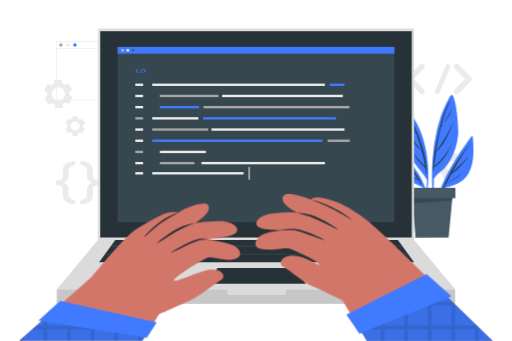
t = 0.00 s
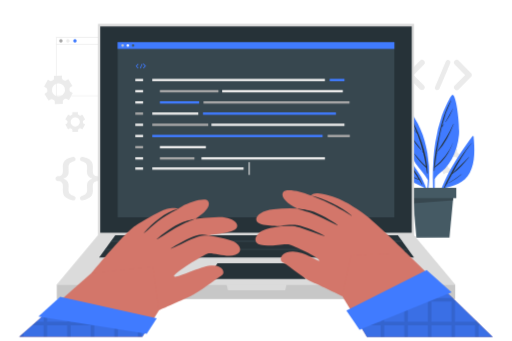
t = 1.05 s
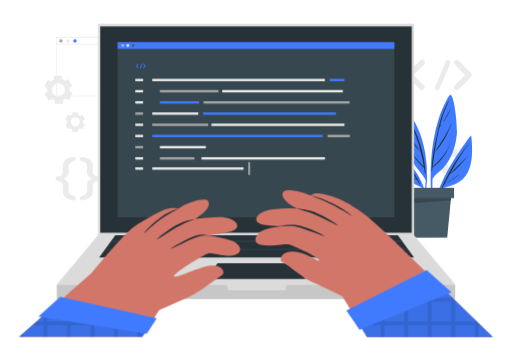
t = 1.95 s
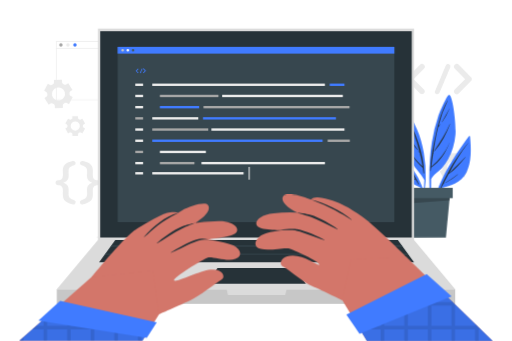
t = 3.00 s
t = 4.05 s: frame unchanged from t = 1.95 s, image omitted
t = 4.95 s: frame unchanged from t = 1.05 s, image omitted

The animated SVG that drew these frames (rendered in a browser with its animation timeline set to each time). Animation: 2 CSS @keyframes rules; one cycle of 6.00 s, repeats indefinitely.

<svg class="animated" id="freepik_stories-hand-coding" xmlns="http://www.w3.org/2000/svg" viewBox="0 0 750 500" version="1.1" xmlns:xlink="http://www.w3.org/1999/xlink" xmlns:svgjs="http://svgjs.com/svgjs"><style>svg#freepik_stories-hand-coding:not(.animated) .animable {opacity: 0;}svg#freepik_stories-hand-coding.animated #freepik--background-complete--inject-28 {animation: 1.5s Infinite  linear floating;animation-delay: 0s;}svg#freepik_stories-hand-coding.animated #freepik--Plant--inject-28 {animation: 6s Infinite  linear shake;animation-delay: 0s;}svg#freepik_stories-hand-coding.animated #freepik--Device--inject-28 {animation: 3s Infinite  linear floating;animation-delay: 0s;}svg#freepik_stories-hand-coding.animated #freepik--Character--inject-28 {animation: 1.5s Infinite  linear floating;animation-delay: 0s;}            @keyframes floating {                0% {                    opacity: 1;                    transform: translateY(0px);                }                50% {                    transform: translateY(-10px);                }                100% {                    opacity: 1;                    transform: translateY(0px);                }            }                    @keyframes shake {                10%, 90% {                    transform: translate3d(-1px, 0, 0);                  }                  20%, 80% {                    transform: translate3d(2px, 0, 0);                  }                  30%, 50%, 70% {                    transform: translate3d(-4px, 0, 0);                  }                  40%, 60% {                    transform: translate3d(4px, 0, 0);                  }            }        </style><g id="freepik--background-complete--inject-28" class="animable" style="transform-origin: 377.81px 180.053px;"><path d="M208.14,147H81.5V60.39H208.14ZM82.5,146H207.14V61.39H82.5Z" style="fill: rgb(235, 235, 235); transform-origin: 144.82px 103.695px;" id="elu32ae487rp" class="animable"></path><path d="M91.4,66a2.52,2.52,0,1,1-2.52-2.52A2.52,2.52,0,0,1,91.4,66Z" style="fill: rgb(166, 166, 166); transform-origin: 88.88px 66px;" id="el55fqo9icja" class="animable"></path><path d="M101.7,66a2.53,2.53,0,1,1-2.52-2.52A2.52,2.52,0,0,1,101.7,66Z" style="fill: rgb(235, 235, 235); transform-origin: 99.17px 66.01px;" id="el81n24rjcxfe" class="animable"></path><path d="M112,66a2.52,2.52,0,1,1-2.52-2.52A2.52,2.52,0,0,1,112,66Z" style="fill: rgb(64, 123, 255); transform-origin: 109.48px 66px;" id="elln04lf8kpwa" class="animable"></path><rect x="82" y="70.41" width="125.64" height="1" style="fill: rgb(235, 235, 235); transform-origin: 144.82px 70.91px;" id="elvd82x3hmw2h" class="animable"></rect><path d="M73.84,151.67a2.79,2.79,0,0,1,2.93,0q.36.23.75.42c.25.14.51.27.77.4a2.78,2.78,0,0,1,1.63,2.41l.11,3.6,11.71-.37-.11-3.59A2.79,2.79,0,0,1,93.1,152a15.21,15.21,0,0,0,1.49-.91,2.76,2.76,0,0,1,2.9-.19l3.16,1.7,5.54-10.33L103,140.6a2.76,2.76,0,0,1-1.45-2.52,17,17,0,0,0-.06-1.75,2.78,2.78,0,0,1,1.29-2.62l3-1.89-6.17-10-3.07,1.9a2.77,2.77,0,0,1-2.91,0q-.36-.22-.75-.42c-.25-.14-.51-.27-.77-.39a2.79,2.79,0,0,1-1.63-2.43l-.11-3.59-11.71.36.11,3.58a2.78,2.78,0,0,1-1.46,2.53c-.51.28-1,.59-1.49.92a2.78,2.78,0,0,1-2.91.19l-3.16-1.69-5.54,10.32,3.16,1.7a2.75,2.75,0,0,1,1.45,2.53A17.06,17.06,0,0,0,69,139.1a2.8,2.8,0,0,1-1.29,2.62l-3,1.89,6.17,9.95Zm2.94-18.49a9.59,9.59,0,1,1,3.93,13A9.61,9.61,0,0,1,76.78,133.18Z" style="fill: rgb(235, 235, 235); transform-origin: 85.2px 137.695px;" id="elwzlthq044f" class="animable"></path><path d="M653.36,259.52a2.77,2.77,0,0,1,2.92,0l.75.43.78.39a2.78,2.78,0,0,1,1.63,2.41l.11,3.6,11.71-.37-.11-3.59a2.77,2.77,0,0,1,1.47-2.52,17.37,17.37,0,0,0,1.48-.92,2.8,2.8,0,0,1,2.91-.19l3.16,1.7,5.54-10.33-3.16-1.69a2.77,2.77,0,0,1-1.45-2.53,16.86,16.86,0,0,0-.06-1.74,2.8,2.8,0,0,1,1.29-2.63l3-1.89-6.17-10-3.07,1.91a2.77,2.77,0,0,1-2.91,0l-.75-.42c-.25-.14-.51-.27-.77-.39a2.77,2.77,0,0,1-1.63-2.42l-.11-3.6-11.71.36.11,3.59a2.76,2.76,0,0,1-1.46,2.52,14.28,14.28,0,0,0-1.49.93,2.78,2.78,0,0,1-2.91.18l-3.16-1.69L643.81,241l3.16,1.69a2.79,2.79,0,0,1,1.45,2.53,17.06,17.06,0,0,0,.06,1.75,2.79,2.79,0,0,1-1.3,2.62l-3,1.89,6.17,10ZM656.3,241a9.59,9.59,0,1,1,3.92,13A9.59,9.59,0,0,1,656.3,241Z" style="fill: rgb(235, 235, 235); transform-origin: 664.76px 245.54px;" id="elpfpat5nbrl" class="animable"></path><path d="M97.46,182.31a2,2,0,0,1,1,1.82c0,.2,0,.4,0,.6s0,.41,0,.61a1.93,1.93,0,0,1-1,1.8l-2.19,1.26,4.11,7.11,2.18-1.26a1.93,1.93,0,0,1,2,.08c.34.22.7.42,1.06.61a1.94,1.94,0,0,1,1.08,1.73v2.51H114v-2.51a1.94,1.94,0,0,1,1.08-1.73c.36-.19.71-.39,1-.61a1.94,1.94,0,0,1,2-.08l2.18,1.26,4.1-7.11-2.19-1.26a1.94,1.94,0,0,1-1-1.81c0-.2,0-.4,0-.6s0-.4,0-.6a1.94,1.94,0,0,1,1-1.81l2.18-1.26-4.1-7.11-2.17,1.26a2,2,0,0,1-2.05-.07,11.27,11.27,0,0,0-1.06-.62,1.93,1.93,0,0,1-1.08-1.73v-2.51h-8.21v2.51a1.93,1.93,0,0,1-1.08,1.73,10.13,10.13,0,0,0-1.06.62,2,2,0,0,1-2,.07L99.39,174l-4.11,7.11ZM109.85,178a6.73,6.73,0,1,1-6.72,6.73A6.74,6.74,0,0,1,109.85,178Z" style="fill: rgb(235, 235, 235); transform-origin: 109.815px 184.73px;" id="el1ipd89h8v6mi" class="animable"></path><path d="M91.66,285c0-1.13.15-4.14.15-5.42,0-5.49-2-8-7.07-8.12-2.4-.15-3.83-1.58-3.83-3.61s1.43-3.46,3.83-3.61c5.12-.23,7.07-2.64,7.07-8.2,0-1.28-.15-4.29-.15-5.42,0-7.29,3.09-12,14.75-14.51a3.25,3.25,0,0,1,2,6.16c-7.3,2.26-8.35,4.59-8.35,9.71,0,1.5.15,4,.15,5.56,0,5.87-2.86,8.73-7.83,10.31,5,1.65,7.83,4.44,7.83,10.3,0,1.58-.15,4.06-.15,5.57,0,5.11,1,7.45,8.35,9.7a3.25,3.25,0,0,1-2,6.17C94.75,297,91.66,292.34,91.66,285Z" style="fill: rgb(235, 235, 235); transform-origin: 95.6838px 267.857px;" id="el5981wxtuund" class="animable"></path><path d="M135.74,250.59c0,1.13-.15,4.14-.15,5.42,0,5.56,2,8,7.15,8.2,2.33.15,3.76,1.58,3.76,3.61s-1.43,3.46-3.76,3.61c-5.12.15-7.15,2.63-7.15,8.12,0,1.28.15,4.29.15,5.42,0,7.37-3.08,12-14.74,14.59a3.24,3.24,0,0,1-2-6.17c7.22-2.25,8.28-4.59,8.28-9.7,0-1.51-.15-4-.15-5.57,0-5.86,2.85-8.72,7.82-10.3-5-1.66-7.82-4.44-7.82-10.31,0-1.58.15-4.06.15-5.56,0-5.12-1.06-7.45-8.28-9.71a3.11,3.11,0,0,1-2.18-3.08,3.16,3.16,0,0,1,4.14-3.08C132.66,238.63,135.74,243.3,135.74,250.59Z" style="fill: rgb(235, 235, 235); transform-origin: 131.63px 267.82px;" id="elbqxxiv8h7kb" class="animable"></path><path d="M621.19,131.26a4,4,0,0,1-2.81,6.91,4.27,4.27,0,0,1-3-1.15l-18-18.26c-.2-.06-.26-.19-.32-.38a.84.84,0,0,0-.2-.13,2.11,2.11,0,0,1-.19-.51.34.34,0,0,1-.19-.26c-.06-.13-.06-.32-.13-.38s-.13-.26-.13-.32v-.45c0-.13-.06-.19-.06-.39s.06-.25.06-.32v-.44c0-.13.13-.2.13-.26s.07-.32.13-.51.06-.07.06-.13.2-.45.32-.58a.13.13,0,0,1,.13-.13,1.19,1.19,0,0,1,.39-.44l18-18.26a4.17,4.17,0,0,1,5.76,0,4,4,0,0,1,0,5.76L606,115.94Z" style="fill: rgb(235, 235, 235); transform-origin: 609.303px 115.943px;" id="elaqq6jalffme" class="animable"></path><path d="M637.53,133.31,653.22,96a3.55,3.55,0,0,1,4.68-1.86,3.45,3.45,0,0,1,1.79,4.55L644,136.06a3.54,3.54,0,0,1-3.27,2.11,3.1,3.1,0,0,1-1.28-.25A3.46,3.46,0,0,1,637.53,133.31Z" style="fill: rgb(235, 235, 235); transform-origin: 648.61px 116.008px;" id="el49qo4ms7h7r" class="animable"></path><path d="M690.7,118.25a.06.06,0,0,1-.06.06,3.18,3.18,0,0,1-.45.45l-18,18.26a4.19,4.19,0,0,1-5.77,0,4.06,4.06,0,0,1,0-5.76l15.18-15.32-15.18-15.31a4.06,4.06,0,0,1,0-5.76,4.18,4.18,0,0,1,5.77,0l18,18.26a3.15,3.15,0,0,1,.45.44c.06,0,.06.13.06.13a5.27,5.27,0,0,1,.32.58c0,.06.07.06.07.13a2.52,2.52,0,0,0,.19.57c0,.07.06.07.06.2v.44c0,.07.07.26.07.32s-.07.26-.07.32v.52c0,.06-.06.06-.06.13a4.11,4.11,0,0,0-.19.57c0,.07-.07.07-.07.19S690.83,118,690.7,118.25Z" style="fill: rgb(235, 235, 235); transform-origin: 678.316px 115.943px;" id="elh5e6wabth9p" class="animable"></path></g><g id="freepik--Floor--inject-28" class="animable" style="transform-origin: 375.02px 348.196px;"><path d="M59.52,348.2c202.12-.62,428.84-.62,631,0-202.12.61-428.84.61-631,0Z" style="fill: rgb(38, 50, 56); transform-origin: 375.02px 348.196px;" id="el7mxpcghzt8k" class="animable"></path></g><g id="freepik--Plant--inject-28" class="animable" style="transform-origin: 633.15px 243.675px;"><path d="M691,199.77c-23.36,31.64-47.72,68.35-53.65,108-.07.6.89.8,1,.2a235.06,235.06,0,0,1,10.33-31.76c15.36-4.23,30.43-7.7,38.5-22.94,8.22-15.67,7.18-36.1,5.61-53.17C692.74,199.21,691.5,199.16,691,199.77Z" style="fill: rgb(64, 123, 255); transform-origin: 665.61px 253.848px;" id="ele58oltgowol" class="animable"></path><path d="M649,275.93c10.5-23.55,24-47.19,41.09-66.55.11-.13.29.05.19.18-11.21,13.79-19.73,28.81-28,44.09,7.73-7.85,16.21-14.88,23.54-23.21.14-.16.37.08.23.24-7.27,8.73-15.22,18.21-24.69,24.67q-3.82,7-7.71,14.1c.64-.36,1.29-.67,1.95-1,.11-.05.21.12.1.18-.72.36-1.44.75-2.19,1.06-1.23,2.23-2.44,4.46-3.71,6.68C649.44,276.86,648.75,276.43,649,275.93Z" style="fill: rgb(38, 50, 56); transform-origin: 669.628px 242.96px;" id="elmg6ep3nv0o" class="animable"></path><path d="M656.78,267.71a137.12,137.12,0,0,0,17.93-12c.15-.12.37.09.22.22A94.19,94.19,0,0,1,657,268.15C656.75,268.3,656.49,267.88,656.78,267.71Z" style="fill: rgb(38, 50, 56); transform-origin: 665.816px 261.928px;" id="elj9dbepz0w5" class="animable"></path><path d="M634.68,301.89c.05.48.86.48.85,0,.13-13.06,0-26.18.21-39.31,3.35-6.75,10.53-10.49,15.53-15.9a70.15,70.15,0,0,0,9.32-13c6.17-11,9.52-23.48,10.8-36,1.38-14-3.92-60.08-9.81-58.48-3.05.83-12.94,23.67-15.56,31.22a217,217,0,0,0-9.3,38.28C631.94,239.39,632.34,271,634.68,301.89Z" style="fill: rgb(64, 123, 255); transform-origin: 652.303px 220.705px;" id="elphcn1md02a" class="animable"></path><path d="M634.59,245.54l.06-.06c.71-16.53,4.44-33.22,7.92-49.25,3.76-17.27,8.15-33.54,17-48.94a.26.26,0,0,1,.45.26,181.49,181.49,0,0,0-13.69,37.56c.6-.93,1.32-1.81,1.94-2.69.24-.35.82,0,.58.33a24.77,24.77,0,0,1-2.78,3.92.23.23,0,0,1-.12.06c-3.06,12.34-5.25,25-7.13,37.57.14-.16.27-.34.41-.49a.13.13,0,0,1,.2.15c-.24.42-.5.83-.75,1.25-1,6.39-1.83,12.77-2.71,19.1,11.38-9.73,21.11-21.2,26.59-35.33a.06.06,0,0,1,.11,0c-5.37,14.65-13.84,27.68-26.88,36.58l-.72,5.1c-.05.35-.61.26-.61-.08,0-1.51.08-3,.14-4.53A.34.34,0,0,1,634.59,245.54Z" style="fill: rgb(38, 50, 56); transform-origin: 648.565px 199.025px;" id="elmnjyub5xkob" class="animable"></path><path d="M640,221.58c8.7-13,16.82-25.59,23.19-39.94.07-.16.35,0,.28.12-5.36,14.26-12.87,28.71-23,40.16C640.18,222.15,639.77,221.85,640,221.58Z" style="fill: rgb(38, 50, 56); transform-origin: 651.707px 201.787px;" id="elkze2vl8i14" class="animable"></path><path d="M651.51,178.43c3.6-6.37,7.4-12.58,10.8-19.08.09-.18.34,0,.26.15a99,99,0,0,1-10.5,19.26C651.83,179.09,651.3,178.8,651.51,178.43Z" style="fill: rgb(38, 50, 56); transform-origin: 657.024px 169.089px;" id="el7jkiyo4hpag" class="animable"></path><path d="M650.1,181.21a.06.06,0,0,1,0,.11A.06.06,0,0,1,650.1,181.21Z" style="fill: rgb(38, 50, 56); transform-origin: 650.1px 181.265px;" id="els7wh1ydxbgr" class="animable"></path><path d="M625.84,264.11a133.09,133.09,0,0,1-3.05,25.74c.13.93.26,1.86.4,2.82a122.69,122.69,0,0,0,4.6-28.69.88.88,0,0,0,0-.89v0A190.7,190.7,0,0,0,625,224.19c-4.05-24-12.89-47.05-29.63-65.05a1.2,1.2,0,0,0-1.85.38c-6.76,17.18-4.4,37.69,1.36,54.83a100.42,100.42,0,0,0,13.27,26C613.85,248.46,621.17,255.29,625.84,264.11Z" style="fill: rgb(64, 123, 255); transform-origin: 608.657px 225.763px;" id="el5u4l45ci6bp" class="animable"></path><path d="M597.3,167.18c15.87,25.76,26.91,56.29,28.26,86.72,0,.54-.88.68-1,.13-.37-2.74-.79-5.45-1.23-8.14h0c-6.56-6.29-13.3-12.93-18-20.78-.09-.14.11-.3.22-.18,5.71,6.53,11,13.22,17.49,19q-1.69-10.1-4.07-19.87c-.43-.49-.84-1-1.26-1.48-.27-.32.18-.79.47-.47l.38.42a231.14,231.14,0,0,0-8.29-26.34c-4-4.82-8.56-9-11.5-14.79a.12.12,0,0,1,.21-.12,121.6,121.6,0,0,0,7.34,9.74c1.07,1.23,2.24,2.38,3.35,3.57a204.42,204.42,0,0,0-13-27.08A.35.35,0,0,1,597.3,167.18Z" style="fill: rgb(38, 50, 56); transform-origin: 611.095px 210.685px;" id="elpysl323ttf" class="animable"></path><path d="M600.51,199c5.13,6.91,11,13.49,15.74,20.63.14.2-.16.41-.33.25-6.13-5.74-11.31-13.59-15.76-20.67C600,198.93,600.36,198.75,600.51,199Z" style="fill: rgb(38, 50, 56); transform-origin: 608.203px 209.409px;" id="elubg3nkj2daf" class="animable"></path><path d="M617,221.18l.22.22c.15.15-.09.38-.24.23l-.22-.22C616.58,221.26,616.82,221,617,221.18Z" style="fill: rgb(38, 50, 56); transform-origin: 616.982px 221.399px;" id="el62xe9kmx87f" class="animable"></path><path d="M572.44,216.69c1.27,13.25,8.24,29.08,16.74,39.29a41.76,41.76,0,0,0,13.58,10.6c5.88,2.91,12,6.26,18.13,8.65A118.94,118.94,0,0,1,627.3,298c.2-.66.39-1.35.59-2-3.91-33.54-25.61-62.22-53.38-80.63A1.35,1.35,0,0,0,572.44,216.69Z" style="fill: rgb(64, 123, 255); transform-origin: 600.159px 256.577px;" id="el7zwree3ekp8" class="animable"></path><path d="M582,226.61c-.2-.18.07-.53.28-.37,14.72,10.9,28,26.8,35.39,43.61.2.46-.43.86-.69.4-1.29-2.26-2.61-4.46-4-6.62h0c-6.34-1.19-12.34-5.65-17-9.89-.13-.11.06-.3.18-.19a39.19,39.19,0,0,0,8,5.64c2.59,1.31,5.37,2.14,8.06,3.19-2.35-3.73-4.8-7.31-7.35-10.78-6.83-2.32-13.32-6.51-19-10.7-.18-.13,0-.43.18-.31a188.32,188.32,0,0,0,17.7,9.46,157.46,157.46,0,0,0-12.5-14.57c-2.15-1.14-4.34-2.28-6.43-3.5-.17-.1,0-.39.14-.32a22.74,22.74,0,0,1,4.93,2.42C587.38,231.55,584.79,229.05,582,226.61Z" style="fill: rgb(38, 50, 56); transform-origin: 599.819px 248.326px;" id="eltqpi8h8llqe" class="animable"></path><path d="M582.62,238.19a8,8,0,0,1,1.07.76c.1.09,0,.22-.14.18a9.33,9.33,0,0,1-1.11-.63C582.25,238.37,582.43,238.07,582.62,238.19Z" style="fill: rgb(38, 50, 56); transform-origin: 583.045px 238.65px;" id="elblmu7og2ws8" class="animable"></path><polygon points="603.06 286.1 663.3 286.1 657.37 348.19 608.99 348.19 603.06 286.1" style="fill: rgb(69, 90, 100); transform-origin: 633.18px 317.145px;" id="elsmtk1e3b8qs" class="animable"></polygon><polygon points="604.2 298.02 603.06 286.1 663.3 286.1 662.57 293.79 604.2 298.02" style="fill: rgb(55, 71, 79); transform-origin: 633.18px 292.06px;" id="elyimm9ps7u1a" class="animable"></polygon><rect x="598.99" y="275.41" width="68.39" height="15.12" style="fill: rgb(69, 90, 100); transform-origin: 633.185px 282.97px;" id="el166v43u93xr" class="animable"></rect></g><g id="freepik--Device--inject-28" class="animable animator-active" style="transform-origin: 375px 243.705px;"><rect x="143.25" y="41.93" width="463.51" height="310.05" style="fill: rgb(219, 219, 219); transform-origin: 375.005px 196.955px;" id="eljm5vwtlmtb" class="animable"></rect><rect x="146.62" y="45.71" width="456.77" height="302.49" style="fill: rgb(38, 50, 56); transform-origin: 375.005px 196.955px;" id="ele3kpbfrgri" class="animable"></rect><rect x="82.88" y="424" width="584.24" height="21.48" style="fill: rgb(199, 199, 199); transform-origin: 375px 434.74px;" id="el7ahd90t885o" class="animable"></rect><polygon points="82.88 424 143.25 351.98 606.75 351.98 667.12 424 82.88 424" style="fill: rgb(219, 219, 219); transform-origin: 375px 387.99px;" id="elchrpnildknp" class="animable"></polygon><polygon points="606.73 384.63 145.02 384.63 168.69 351.98 583.06 351.98 606.73 384.63" style="fill: rgb(38, 50, 56); transform-origin: 375.875px 368.305px;" id="ela4m3ldmgkoo" class="animable"></polygon><polygon points="598.46 373.22 153.29 373.22 154.25 371.89 597.5 371.89 598.46 373.22" style="fill: rgb(55, 71, 79); transform-origin: 375.875px 372.555px;" id="elq9y9no8dhr" class="animable"></polygon><polygon points="589.81 361.3 161.94 361.3 162.9 359.96 588.85 359.96 589.81 361.3" style="fill: rgb(55, 71, 79); transform-origin: 375.875px 360.63px;" id="elx9vkztessm" class="animable"></polygon><polygon points="303.53 415.9 318.49 392.92 432.22 392.92 448.23 415.9 303.53 415.9" style="fill: rgb(38, 50, 56); transform-origin: 375.88px 404.41px;" id="ellx26r434ntp" class="animable"></polygon><polygon points="417.85 432.63 333.9 432.63 331.82 424 419.94 424 417.85 432.63" style="fill: rgb(219, 219, 219); transform-origin: 375.88px 428.315px;" id="elwiyb4lolc0r" class="animable"></polygon><rect x="172.09" y="68.69" width="405.83" height="256.96" style="fill: rgb(55, 71, 79); transform-origin: 375.005px 197.17px;" id="el3s6oqvnhak2" class="animable"></rect><rect x="172.09" y="68.69" width="405.83" height="9.89" style="fill: rgb(64, 123, 255); transform-origin: 375.005px 73.635px;" id="el0fs1gonupzr7" class="animable"></rect><path d="M181.39,73.63a1.87,1.87,0,1,1-1.87-1.87A1.86,1.86,0,0,1,181.39,73.63Z" style="fill: rgb(199, 199, 199); transform-origin: 179.52px 73.63px;" id="elhr8thepp8sl" class="animable"></path><path d="M189,73.63a1.87,1.87,0,1,1-1.87-1.87A1.86,1.86,0,0,1,189,73.63Z" style="fill: rgb(255, 255, 255); transform-origin: 187.13px 73.63px;" id="el15pfgdt78m6" class="animable"></path><path d="M196.67,73.63a1.87,1.87,0,1,1-1.87-1.87A1.86,1.86,0,0,1,196.67,73.63Z" style="fill: rgb(69, 90, 100); transform-origin: 194.8px 73.63px;" id="eloypo8b2gfsl" class="animable"></path><rect x="198.02" y="122.51" width="11.42" height="3.47" style="fill: rgb(235, 235, 235); transform-origin: 203.73px 124.245px;" id="eljk5diiyyvug" class="animable"></rect><rect x="222.91" y="122.51" width="253.1" height="3.47" style="fill: rgb(235, 235, 235); transform-origin: 349.46px 124.245px;" id="elgo003h6emi" class="animable"></rect><rect x="483.03" y="122.51" width="21.69" height="3.47" style="fill: rgb(64, 123, 255); transform-origin: 493.875px 124.245px;" id="elucajva418a" class="animable"></rect><rect x="198.02" y="138.92" width="11.42" height="3.47" style="fill: rgb(235, 235, 235); transform-origin: 203.73px 140.655px;" id="elgkcc99e79ri" class="animable"></rect><rect x="234.04" y="138.92" width="85.95" height="3.47" style="fill: rgb(166, 166, 166); transform-origin: 277.015px 140.655px;" id="el9evmbnpeyji" class="animable"></rect><rect x="480.07" y="204.58" width="32.51" height="3.47" style="fill: rgb(166, 166, 166); transform-origin: 496.325px 206.315px;" id="elr31j8o9yn5" class="animable"></rect><rect x="222.91" y="188.16" width="82.1" height="3.47" style="fill: rgb(166, 166, 166); transform-origin: 263.96px 189.895px;" id="elft61k31wdy5" class="animable"></rect><rect x="234.04" y="155.34" width="57.6" height="3.47" style="fill: rgb(64, 123, 255); transform-origin: 262.84px 157.075px;" id="elqpl6r9pxpc" class="animable"></rect><rect x="298.03" y="155.34" width="214.1" height="3.47" style="fill: rgb(166, 166, 166); transform-origin: 405.08px 157.075px;" id="elm2hakz8ru9p" class="animable"></rect><rect x="222.91" y="204.58" width="249.73" height="3.47" style="fill: rgb(64, 123, 255); transform-origin: 347.775px 206.315px;" id="elb0rv29hrzun" class="animable"></rect><rect x="325.39" y="138.92" width="176.91" height="3.47" style="fill: rgb(235, 235, 235); transform-origin: 413.845px 140.655px;" id="ellfbvbzlvo7" class="animable"></rect><rect x="198.02" y="155.34" width="11.42" height="3.47" style="fill: rgb(235, 235, 235); transform-origin: 203.73px 157.075px;" id="el7dvrfajbto3" class="animable"></rect><rect x="198.02" y="171.75" width="11.42" height="3.47" style="fill: rgb(166, 166, 166); transform-origin: 203.73px 173.485px;" id="el5vk9cn941xg" class="animable"></rect><rect x="222.91" y="171.75" width="67.48" height="3.47" style="fill: rgb(235, 235, 235); transform-origin: 256.65px 173.485px;" id="elo2bj2fb5clb" class="animable"></rect><rect x="234.04" y="220.99" width="67.48" height="3.47" style="fill: rgb(235, 235, 235); transform-origin: 267.78px 222.725px;" id="elnzbl692bww" class="animable"></rect><rect x="295.06" y="237.41" width="181.03" height="3.47" style="fill: rgb(235, 235, 235); transform-origin: 385.575px 239.145px;" id="elgzaqg2xsuzj" class="animable"></rect><rect x="234.04" y="237.41" width="50.72" height="3.47" style="fill: rgb(166, 166, 166); transform-origin: 259.4px 239.145px;" id="el7y4yu7yad4h" class="animable"></rect><rect x="309.65" y="188.16" width="195.06" height="3.47" style="fill: rgb(235, 235, 235); transform-origin: 407.18px 189.895px;" id="eld8uxv278n7" class="animable"></rect><rect x="297.25" y="171.75" width="194.98" height="3.47" style="fill: rgb(64, 123, 255); transform-origin: 394.74px 173.485px;" id="ellz9lev087qk" class="animable"></rect><rect x="198.02" y="188.16" width="11.42" height="3.47" style="fill: rgb(235, 235, 235); transform-origin: 203.73px 189.895px;" id="elgrzb740cwn" class="animable"></rect><rect x="198.02" y="204.58" width="11.42" height="3.47" style="fill: rgb(235, 235, 235); transform-origin: 203.73px 206.315px;" id="elsq85setb8on" class="animable"></rect><rect x="198.02" y="220.99" width="11.42" height="3.47" style="fill: rgb(166, 166, 166); transform-origin: 203.73px 222.725px;" id="elzo50infcx9" class="animable"></rect><rect x="198.02" y="237.41" width="11.42" height="3.47" style="fill: rgb(235, 235, 235); transform-origin: 203.73px 239.145px;" id="eljefcuqijcl" class="animable"></rect><rect x="198.02" y="252.31" width="11.42" height="3.47" style="fill: rgb(235, 235, 235); transform-origin: 203.73px 254.045px;" id="elgqzpta0aozm" class="animable"></rect><rect x="222.91" y="252.31" width="133.88" height="3.47" style="fill: rgb(235, 235, 235); transform-origin: 289.85px 254.045px;" id="eli58hcpf6b0f" class="animable"></rect><path d="M202.54,106.11a.63.63,0,0,1-.44,1.08.67.67,0,0,1-.46-.18l-2.83-2.86s0,0-.05-.06a.07.07,0,0,0,0,0,.26.26,0,0,1,0-.08.05.05,0,0,1,0,0s0,0,0-.06,0,0,0,0v-.07s0,0,0-.06,0,0,0,0v-.07s0,0,0,0,0-.05,0-.08,0,0,0,0a.73.73,0,0,1,0-.09,0,0,0,0,1,0,0,.19.19,0,0,1,.06-.07l2.83-2.86a.65.65,0,0,1,.9,0,.63.63,0,0,1,0,.9l-2.38,2.4Z" style="fill: rgb(64, 123, 255); transform-origin: 200.748px 103.83px;" id="elxvcwdj9e1gr" class="animable"></path><path d="M205.1,106.43l2.46-5.86a.55.55,0,0,1,.73-.29.54.54,0,0,1,.29.71l-2.47,5.87a.55.55,0,0,1-.51.33.48.48,0,0,1-.2,0A.54.54,0,0,1,205.1,106.43Z" style="fill: rgb(64, 123, 255); transform-origin: 206.831px 103.717px;" id="el80u2uteflci" class="animable"></path><path d="M213.44,104.06h0l-.07.08L210.53,107a.65.65,0,0,1-.9,0,.63.63,0,0,1,0-.9L212,103.7l-2.38-2.4a.63.63,0,0,1,0-.9.65.65,0,0,1,.9,0l2.83,2.86.07.07s0,0,0,0a.9.9,0,0,1,.05.09s0,0,0,0a.47.47,0,0,0,0,.09s0,0,0,0v.07s0,0,0,0,0,0,0,0v.08s0,0,0,0a.92.92,0,0,0,0,.09s0,0,0,0Z" style="fill: rgb(64, 123, 255); transform-origin: 211.45px 103.7px;" id="elyzghto4hgjf" class="animable"></path><rect x="364.23" y="244.68" width="1.56" height="18.73" style="fill: rgb(235, 235, 235); transform-origin: 365.01px 254.045px;" id="elwqf4k8q9bd" class="animable"></rect></g><g id="freepik--Character--inject-28" class="animable" style="transform-origin: 375px 392.578px;"><path d="M232.79,460.85s39.37-17.5,45.85-20.46c13-5.93,36.28-24.2,46.24-30.63,5.82-3.76,1.17-16.47-16.53-14.31s-50.7,19.4-53.54,15.69,43-31.25,49.43-33.47,27.66,6.42,40.49,2,6.14-15.82-4.08-20.11c-13.54-5.69-39.33-9.32-48.82-9.32s-38.69,21.24-38.69,21.24,39.38-15.49,44.25-18.36,28.31-3.32,43.13-8.63,5.14-20.49-19.64-20.27A249.09,249.09,0,0,0,277.42,328c-7,1.06-49.28,29.06-49.28,29.06s8.19-1.77,11.51-2.88,36.3-21.89,40.88-24.31c17.29-9.15,29.52-21.39,24-29.11-4-5.61-27.08,1.56-38.32,8-14.94,8.55-57.29,39.9-57.29,39.9L262,312.83s-4.29-3.56-18.55-.42c-8.43,1.86-43,22.52-48.49,26.71-16.6,12.65-61.24,67.09-61.24,67.09l36.51,46.85Z" style="fill: rgb(211, 118, 106); transform-origin: 242.751px 379.794px;" id="el90vc4uymilt" class="animable"></path><path d="M211.4,347.41c12.52-10.46,22.73-22.25,49.38-35,.09,0,0-.27-.1-.25-19,4.86-36.93,20.31-49.69,34.69C210.57,347.38,210.9,347.82,211.4,347.41Z" style="fill: rgb(38, 50, 56); transform-origin: 235.808px 329.865px;" id="el6jntktmkw9a" class="animable"></path><path d="M230.07,356.81c11.09-6.62,23.92-15.51,37.17-22,6.5-3.19,9.3-3.84,18.61-7.91.09,0,0-.24-.08-.22-8.43,2.14-9.82,1.89-18.87,5.31-11.78,4.45-31.11,18.77-37.21,24.39C229.21,356.82,229.48,357.15,230.07,356.81Z" style="fill: rgb(38, 50, 56); transform-origin: 257.665px 341.815px;" id="elu5vueux8b2" class="animable"></path><path d="M250.56,370.55c12-4.84,26.57-13.53,38.95-17.53,3.1-1,7.84-1.64,14.93-1.64.38,0,.85-.42-.05-.58-6-1.1-11.95-1-15.65,0-12.14,3.39-31.6,14.64-38.48,19.26C249.72,370.44,249.93,370.81,250.56,370.55Z" style="fill: rgb(38, 50, 56); transform-origin: 277.429px 360.325px;" id="elmzn9v68cvc" class="animable"></path><polygon points="232.79 460.86 208.32 499.92 27.72 499.92 133.68 406.21 224.18 396.22 232.79 460.86" style="fill: rgb(211, 118, 106); transform-origin: 130.255px 448.07px;" id="el6i7x1c9hh0o" class="animable"></polygon><polygon points="208.32 499.92 214.79 489.58 79.66 453.98 27.72 499.92 208.32 499.92" style="fill: rgb(64, 123, 255); transform-origin: 121.255px 476.95px;" id="elifzgryxuz8" class="animable"></polygon><g id="elysz2z9e4n6"><polygon points="208.32 499.92 214.79 489.58 79.66 453.98 27.72 499.92 208.32 499.92" style="opacity: 0.1; transform-origin: 121.255px 476.95px;" class="animable"></polygon></g><g id="elqwnev2ky5tl"><polygon points="28.89 498.88 33.97 494.38 33.97 499.91 28.89 499.91 28.89 498.88" style="opacity: 0.1; transform-origin: 31.43px 497.145px;" class="animable"></polygon></g><g id="el42n87ypl2yq"><polygon points="207.01 487.53 207.01 499.91 201.93 499.91 201.93 486.19 207.01 487.53" style="opacity: 0.1; transform-origin: 204.47px 493.05px;" class="animable"></polygon></g><g id="el7j0tog7tjo7"><polygon points="172.4 478.41 188.94 482.77 172.4 482.77 172.4 499.91 167.32 499.91 167.32 482.77 137.79 482.77 137.79 499.91 132.71 499.91 132.71 482.77 103.18 482.77 103.18 499.91 98.1 499.91 98.1 482.77 68.58 482.77 68.58 499.91 63.5 499.91 63.5 482.77 47.1 482.77 52.85 477.69 63.5 477.69 63.5 468.27 68.58 463.78 68.58 477.69 98.1 477.69 98.1 458.84 103.18 460.18 103.18 477.69 132.71 477.69 132.71 467.96 137.79 469.29 137.79 477.69 167.32 477.69 167.32 477.07 169.66 477.69 172.4 477.69 172.4 478.41" style="opacity: 0.1; transform-origin: 118.02px 479.375px;" class="animable"></polygon></g><polygon points="55.91 470.07 214.79 495.34 229.45 472.73 87.81 441.33 55.91 470.07" style="fill: rgb(64, 123, 255); transform-origin: 142.68px 468.335px;" id="elietm787r0sm" class="animable"></polygon><path d="M501.44,440.23s-35.88-17.8-42.61-20.12c-13.48-4.66-34.16-24.14-44.7-29.58-6.15-3.18-2.74-16.28,15.09-15.83s37.61,15.2,38.49,13.72c2.41-4-38.79-22.53-45.39-24.12s-27.22,3.82-40.42.65-7.63-15.15,2.13-20.41c12.93-7,38.56-7.82,48-8.74s40.55,17.43,40.55,17.43-40.68-11.63-45.81-14-28.5-.58-43.76-4.44-7.08-19.9,17.6-22.06a249.35,249.35,0,0,1,43.63-.38c7.11.38,51.84,24.19,51.84,24.19s-8.32-1-11.73-1.76-38.24-18.3-43-20.27C423.24,307,409.9,296,414.68,287.81c3.48-6,27.1-1.05,38.9,4.27,15.7,7.08,60.86,34.21,60.86,34.21l-60.15-31.9s2.77-5.71,11.36-4.88c30.69,3,55.91,22.26,61.78,25.91,17.74,11,67.41,60.9,67.41,60.9L563.78,424Z" style="fill: rgb(211, 118, 106); transform-origin: 484.48px 362.648px;" id="elfsp8ubrp7mr" class="animable"></path><path d="M515,322.39c-13.89-8.24-31.7-19.19-59.42-29.52-.09,0-.06-.2,0-.18,18.93,4.21,44.78,16.38,59.66,29.33C515.77,322.41,515.57,322.71,515,322.39Z" style="fill: rgb(38, 50, 56); transform-origin: 485.536px 307.607px;" id="elbc4q3qf3ft" class="animable"></path><path d="M494.14,336.4c-11.67-5.51-25.3-13.13-39.11-18.32-6.78-2.55-9.62-2.93-19.28-6.09-.1,0-.05-.24.06-.22,8.6,1.32,9.95.93,19.29,3.47,12.15,3.3,32.77,15.69,39.38,20.7C495,336.33,494.76,336.69,494.14,336.4Z" style="fill: rgb(38, 50, 56); transform-origin: 465.23px 324.137px;" id="el2f0btm7kcfv" class="animable"></path><path d="M475.06,352.06c-12.38-3.68-27.74-10.93-40.45-13.71-3.18-.7-15.75-1.19-22.81-.51-.38,0-.88-.33,0-.58,5.9-1.68,19.6-1.86,23.38-1.19,12.4,2.21,32.86,11.54,40.15,15.48C475.9,351.86,475.72,352.25,475.06,352.06Z" style="fill: rgb(38, 50, 56); transform-origin: 443.491px 343.908px;" id="el8fefdv3rlzt" class="animable"></path><polygon points="722.28 500.08 594.84 376.32 514.69 379.82 501.44 440.23 537.67 500.08 722.28 500.08" style="fill: rgb(211, 118, 106); transform-origin: 611.86px 438.2px;" id="elh9cpwuu6xt" class="animable"></polygon><polygon points="537.67 500.08 516.05 464.37 627.33 407.87 722.28 500.08 537.67 500.08" style="fill: rgb(64, 123, 255); transform-origin: 619.165px 453.975px;" id="elvy1crpdy9xr" class="animable"></polygon><g id="el9ef4ulo84wf"><polygon points="537.67 500.08 516.05 464.37 627.33 407.87 722.28 500.08 537.67 500.08" style="opacity: 0.1; transform-origin: 619.165px 453.975px;" class="animable"></polygon></g><g id="el362nhkjzotd"><path d="M633.18,413.55h-17l10-5.08H628l4.16,4Zm30.4,29.53H557.81v.09l-9.83,5H668.81l-2.1-2Zm35.64,34.61H524.11l3.08,5.08H704.45l-3.13-3Zm0,0-3-2.89v25.29h5.08V479.73Zm-35.64-34.61-2-1.9v58.91h5.08v-54ZM628,408.47l-.62-.6L627,408v92.06h5.09V412.51Zm-35.53,17.12v74.5h5.08V423ZM558,443.08h-.17v57h5.08v-59.5ZM523.2,460.74v15.44l.91,1.51,3.08,5.08,1.09,1.81V458.16Z" style="opacity: 0.1; transform-origin: 613.825px 453.98px;" class="animable"></path></g><polygon points="507.5 461.2 526.79 489.58 661.8 434.74 625.22 402.01 507.5 461.2" style="fill: rgb(64, 123, 255); transform-origin: 584.65px 445.795px;" id="el462vfm2jp0d" class="animable"></polygon></g><defs>     <filter id="active" height="200%">         <feMorphology in="SourceAlpha" result="DILATED" operator="dilate" radius="2"></feMorphology>                <feFlood flood-color="#32DFEC" flood-opacity="1" result="PINK"></feFlood>        <feComposite in="PINK" in2="DILATED" operator="in" result="OUTLINE"></feComposite>        <feMerge>            <feMergeNode in="OUTLINE"></feMergeNode>            <feMergeNode in="SourceGraphic"></feMergeNode>        </feMerge>    </filter>    <filter id="hover" height="200%">        <feMorphology in="SourceAlpha" result="DILATED" operator="dilate" radius="2"></feMorphology>                <feFlood flood-color="#ff0000" flood-opacity="0.5" result="PINK"></feFlood>        <feComposite in="PINK" in2="DILATED" operator="in" result="OUTLINE"></feComposite>        <feMerge>            <feMergeNode in="OUTLINE"></feMergeNode>            <feMergeNode in="SourceGraphic"></feMergeNode>        </feMerge>            <feColorMatrix type="matrix" values="0   0   0   0   0                0   1   0   0   0                0   0   0   0   0                0   0   0   1   0 "></feColorMatrix>    </filter></defs></svg>
